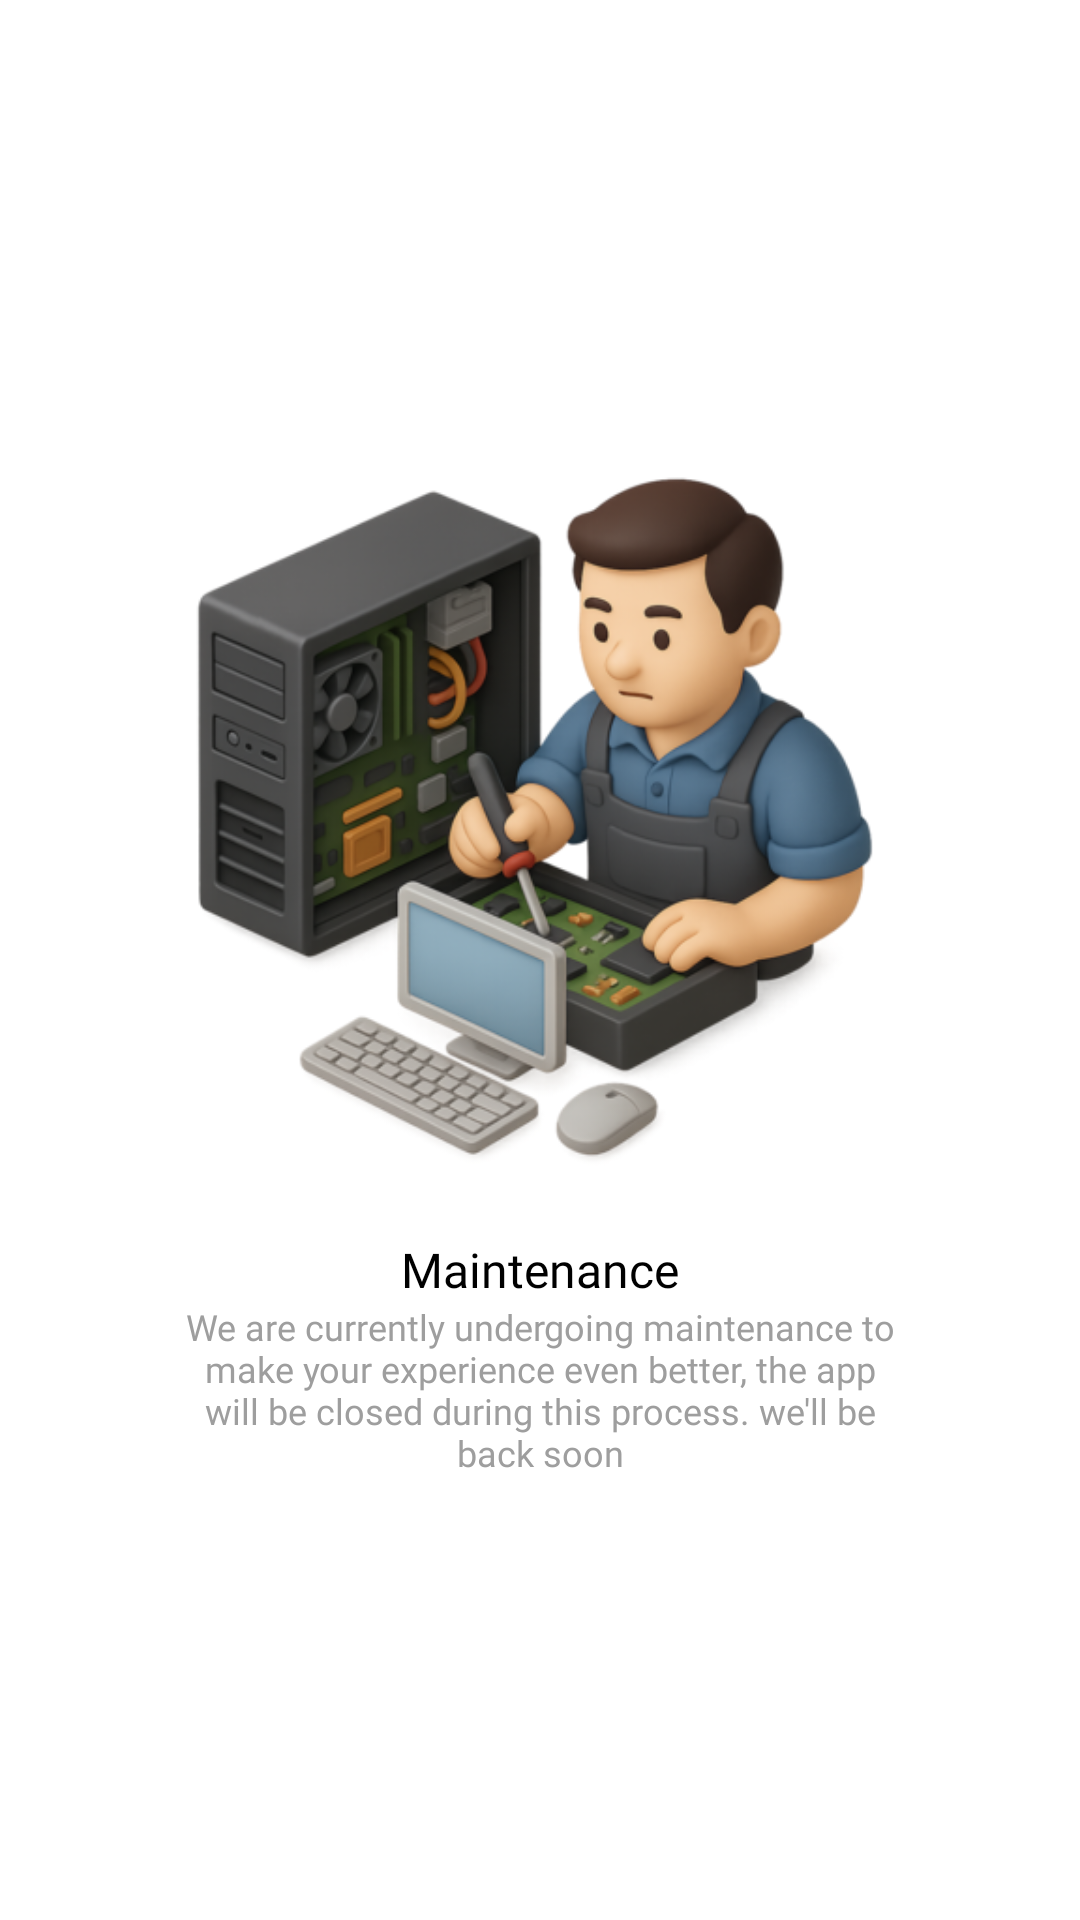

Write the Android layout XML for this screen, with the resource values it uses.
<!-- AndroidManifest.xml: application theme Theme.PrepNest -->
<!-- res/layout/appmaintenance.xml -->
<LinearLayout xmlns:android="http://schemas.android.com/apk/res/android"
    android:layout_width="match_parent"
    android:layout_height="match_parent"
    android:fitsSystemWindows="true"
    android:orientation="vertical">

    <LinearLayout
        android:id="@+id/container"
        android:layout_width="match_parent"
        android:layout_height="match_parent"
        android:background="#FFFFFF"
        android:gravity="center_horizontal|center_vertical"
        android:orientation="vertical">

        <ImageView
            android:id="@+id/image"
            android:layout_width="match_parent"
            android:layout_height="250dp"
            android:scaleType="fitCenter"
            android:src="@drawable/icon_maintenance" />

        <TextView
            android:id="@+id/title"
            android:layout_width="wrap_content"
            android:layout_height="wrap_content"
            android:layout_marginTop="15dp"
            android:fontFamily="@font/bold"
            android:text="@string/maintenance"
            android:textColor="#000000"
            android:textSize="16sp" />

        <TextView
            android:id="@+id/subtext"
            android:layout_width="wrap_content"
            android:layout_height="wrap_content"
            android:fontFamily="@font/semibold"
            android:gravity="center_horizontal|center_vertical"
            android:paddingLeft="60dp"
            android:paddingRight="60dp"
            android:text="@string/app_maintenance_message"
            android:textColor="#9E9E9E"
            android:textSize="12sp" />
    </LinearLayout>
</LinearLayout>
<!-- resources referenced by this layout -->
<resources>
  <!-- drawable icon_maintenance: png bitmap (drawable-xhdpi, 173630 bytes) -->
  <string name="app_maintenance_message">We are currently undergoing maintenance to make your experience even better, the app will be closed during this process. we\'ll be back soon</string>
  <string name="maintenance">Maintenance</string>
  <style name="Theme.PrepNest" parent="Theme.MaterialComponents.DayNight.NoActionBar">
          
          <item name="colorPrimary">@color/colorPrimary</item>
          <item name="colorPrimaryVariant">@color/colorPrimaryVariant</item>
          <item name="colorOnPrimary">@color/colorOnPrimary</item>
          <item name="colorSecondary">@color/colorSecondary</item>
          <item name="colorSecondaryVariant">@color/colorSecondaryVariant</item>
          <item name="colorOnSecondary">@color/colorOnSecondary</item>
          
          <item name="android:colorBackground">@color/colorBackground</item>
          <item name="colorSurface">@color/colorSurface</item>
          <item name="colorOnSurface">@color/colorOnSurface</item>
          
          <item name="colorError">@color/colorError</item>
          <item name="colorOnError">@color/colorOnError</item>
          
  
          
  
          <item name="android:windowTranslucentStatus">false</item>
          <item name="android:windowContentOverlay">@null</item>
          <item name="android:windowBackground">@color/white</item>
  
          <item name="android:windowDrawsSystemBarBackgrounds">true</item>
          <item name="colorControlActivated">@color/colorSecondary</item>
          <item name="colorControlHighlight">@color/colorSecondaryVariant</item>
          <item name="android:textColorHighlight">@color/colorSecondaryVariant</item>
          <item name="android:enforceNavigationBarContrast">false</item>
      </style>
  <color name="colorPrimary">#FFFFFF</color>
  <color name="colorPrimaryVariant">#FFFFFF</color>
  <color name="colorOnPrimary">#000000</color>
  <color name="colorSecondary">#000000</color>
  <color name="colorSecondaryVariant">#54000000</color>
  <color name="colorOnSecondary">#FFFFFF</color>
  <color name="colorBackground">#FFFFFF</color>
  <color name="colorSurface">#FFFFFF</color>
  <color name="colorOnSurface">#000000</color>
  <color name="colorError">#B00020</color>
  <color name="colorOnError">#FFFFFF</color>
  <color name="white">#FFFFFF</color>
</resources>
